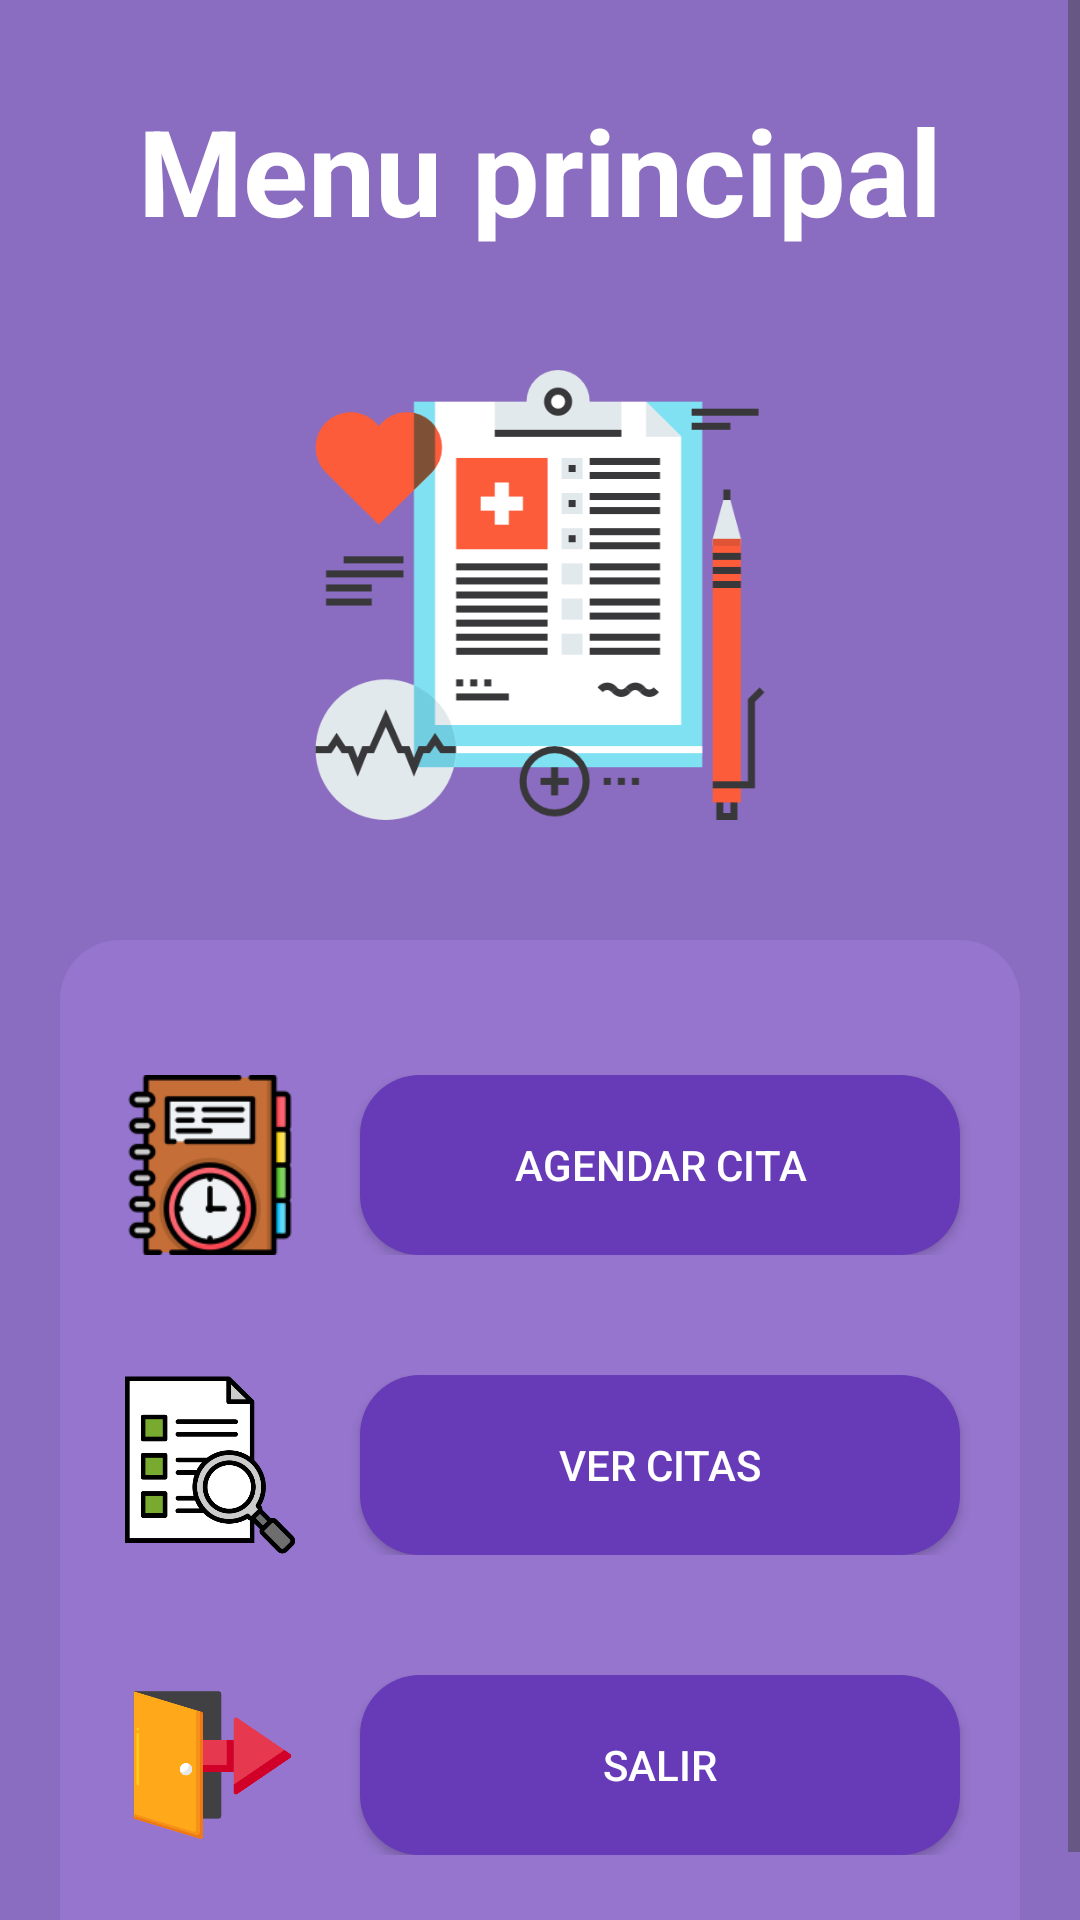

Android layout source for this screen:
<!-- AndroidManifest.xml: application theme Theme.AppClinicaCitas -->
<!-- res/layout/activity_main.xml -->
<?xml version="1.0" encoding="utf-8"?>
<androidx.constraintlayout.widget.ConstraintLayout
    xmlns:android="http://schemas.android.com/apk/res/android"
    xmlns:app="http://schemas.android.com/apk/res-auto"
    xmlns:tools="http://schemas.android.com/tools"
    android:layout_width="match_parent"
    android:layout_height="match_parent"
    android:background="@color/md_deep_purple_350"
    tools:context=".views.MainActivity">

    <ScrollView
        android:fillViewport="true"
        android:layout_width="match_parent"
        android:layout_height="match_parent"
        app:layout_constraintBottom_toBottomOf="parent"
        app:layout_constraintEnd_toEndOf="parent"
        app:layout_constraintStart_toStartOf="parent"
        app:layout_constraintTop_toTopOf="parent">

        <LinearLayout
            android:layout_width="match_parent"
            android:layout_height="wrap_content"
            android:orientation="vertical">

            <TextView
                android:id="@+id/textViewName"
                android:layout_width="match_parent"
                android:layout_height="wrap_content"
                android:textAlignment="center"
                android:text="Menu principal"
                android:textStyle="bold"
                android:textColor="@color/white"
                android:layout_marginTop="30dp"
                android:textSize="40sp" />

            <ImageView
                android:layout_width="150dp"
                android:layout_height="150dp"
                android:layout_gravity="center"
                android:contentDescription="Icono principal"
                android:layout_marginTop="40dp"
                android:layout_marginBottom="40dp"
                app:srcCompat="@drawable/icono_principal" />

            <LinearLayout
                android:id="@+id/formLogin"
                android:layout_width="match_parent"
                android:layout_height="350dp"
                android:layout_marginHorizontal="20dp"
                android:background="@drawable/borde_login"
                android:gravity="center"
                android:orientation="vertical">

                <LinearLayout
                    android:layout_width="match_parent"
                    android:layout_height="wrap_content"
                    android:orientation="horizontal"
                    android:layout_marginVertical="20dp">

                    <ImageView
                        android:layout_width="200dp"
                        android:layout_height="60dp"
                        android:layout_weight="1"
                        android:contentDescription="Agendar cita"
                        app:srcCompat="@drawable/icono_agendar" />


                    <Button
                        android:id="@+id/btnCita"
                        android:layout_width="match_parent"
                        android:layout_height="match_parent"
                        android:layout_marginEnd="20dp"
                        android:layout_weight="1"
                        android:textColor="@color/white"
                        android:background="@drawable/borde_boton"
                        android:text="Agendar cita" />
                </LinearLayout>

                <LinearLayout
                    android:layout_width="match_parent"
                    android:layout_height="wrap_content"
                    android:layout_marginTop="10dp"
                    android:orientation="horizontal"
                    android:layout_marginVertical="20dp">

                    <ImageView
                        android:layout_width="200dp"
                        android:layout_height="60dp"
                        android:layout_weight="1"
                        android:contentDescription="Ver citas"
                        app:srcCompat="@drawable/icono_ver_citas" />

                    <Button
                        android:id="@+id/btnVerCitas"
                        android:layout_width="match_parent"
                        android:layout_height="match_parent"
                        android:layout_marginEnd="20dp"
                        android:layout_weight="1"
                        android:textColor="@color/white"
                        android:background="@drawable/borde_boton"
                        android:text="Ver citas" />
                </LinearLayout>


                <LinearLayout
                    android:layout_width="match_parent"
                    android:layout_height="wrap_content"
                    android:layout_marginTop="10dp"
                    android:layout_marginVertical="20dp">

                    <ImageView
                        android:layout_width="200dp"
                        android:layout_height="60dp"
                        android:layout_weight="1"
                        android:contentDescription="Icono salir"
                        app:srcCompat="@drawable/icono_salir" />

                    <Button
                        android:id="@+id/btnSalirMenu"
                        android:layout_width="match_parent"
                        android:layout_height="match_parent"
                        android:layout_marginEnd="20dp"
                        android:layout_weight="1"
                        android:textColor="@color/white"
                        android:background="@drawable/borde_boton"
                        android:text="Salir" />
                </LinearLayout>
            </LinearLayout>
        </LinearLayout>
    </ScrollView>

</androidx.constraintlayout.widget.ConstraintLayout>
<!-- resources referenced by this layout -->
<resources>
  <color name="md_deep_purple_350">#8a6cc0</color>
  <color name="white">#FFFFFFFF</color>
  <!-- drawable borde_boton (drawable) -->
  <?xml version="1.0" encoding="utf-8"?>
  <shape xmlns:android="http://schemas.android.com/apk/res/android">
      <solid android:color="@color/md_deep_purple_500" />
      <corners android:radius="20dp" />
  </shape>
  <!-- drawable borde_login (drawable) -->
  <?xml version="1.0" encoding="utf-8"?>
  <shape xmlns:android="http://schemas.android.com/apk/res/android">
      <solid android:color="@color/md_deep_purple_300" />
      <corners android:radius="20dp" />
  </shape>
  <!-- drawable icono_agendar: png bitmap (drawable, 7541 bytes) -->
  <!-- drawable icono_principal: png bitmap (drawable, 21116 bytes) -->
  <!-- drawable icono_salir: png bitmap (drawable, 10416 bytes) -->
  <!-- drawable icono_ver_citas: png bitmap (drawable, 20501 bytes) -->
  <style name="Theme.AppClinicaCitas" parent="Base.Theme.AppClinicaCitas" />
  <color name="md_deep_purple_500">#673AB7</color>
  <color name="md_deep_purple_300">#9575CD</color>
  <style name="Base.Theme.AppClinicaCitas" parent="Theme.Material3.DayNight.NoActionBar">
          
          <item name="colorPrimary">@color/md_deep_purple_370</item>
      </style>
  <color name="md_deep_purple_370">#8064b3</color>
</resources>
